Run: headless pygame with SDL's dummy video driver; simulated clock (each Clock.tick advances the game by its frame time, no real sleeping); random seed 0; keys injected as events and as key.get_pressed() state; no mouse input.
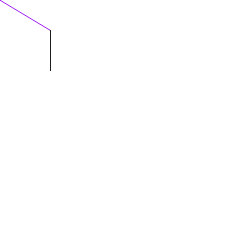
Frame 1 of 4 · flips 1–60 · no input
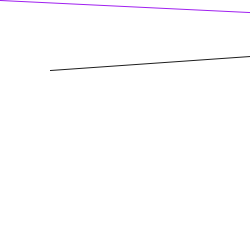
Frame 2 of 4 · flips 61–180 · tapped SPACE, RETURN · held RIGHT (→), D
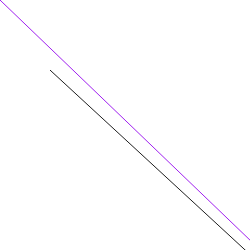
Frame 3 of 4 · flips 181–300 · held DOWN (↓), S
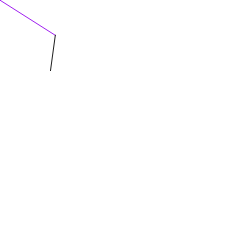
Frame 4 of 4 · flips 301–420 · held LEFT (←), A, UP (↑), W

The pygame program that drew these frames:

# import numpy as np
import pygame

'''
Tarea: Investigar qué es el Cálculo Diferencial (qué es la derivada)
'''

pygame.init()
screen = pygame.display.set_mode((250, 250))
clock = pygame.time.Clock()
running = True
dt = 0

player_pos = pygame.Vector2(screen.get_width() / 2, screen.get_height() / 2)
px = 50
py = 30

while running: 
    # poll for events
    # pygame.QUIT event means the user clicked X on the window
    for event in pygame.event.get():
        if event.type == pygame.QUIT:
            running = False
            
    screen.fill("white")

    pygame.draw.aaline(screen, "purple", [0, 0], [px, py], 1)
    pygame.draw.aaline(screen, (30, 30, 30), [50, 70], [px, py], 1)
    keys = pygame.key.get_pressed()
    if keys[pygame.K_w]:
        py -= 300 * dt
    if keys[pygame.K_s]:
        py += 300 * dt
    if keys[pygame.K_a]:
        px -= 300 * dt
    if keys[pygame.K_d]:
        px += 300 * dt
    if keys[pygame.K_r]:
        px = 50
        py = 30
        
    pygame.display.flip()
    
    dt = clock.tick(60) / 1000
